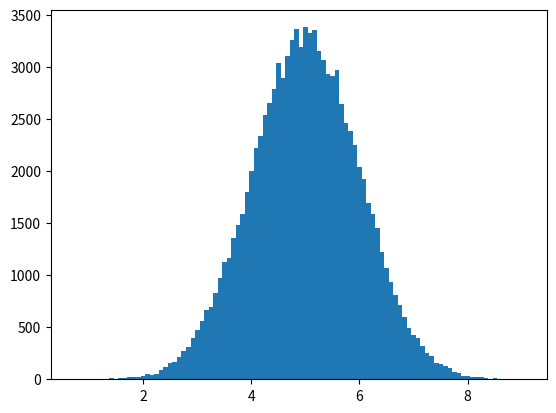

The script that saved this image:
# An array where the values are concentrated around a given value.

# In probability theory this kind of data distribution is known as the normal data distribution, 
# or the Gaussian data distribution, after the mathematician Carl Friedrich Gauss who came up with the formula of this data distribution.

import numpy 
import matplotlib.pyplot as plt

x = numpy.random.normal(5.0, 1.0, 100000)

plt.hist(x, 100)

plt.show()